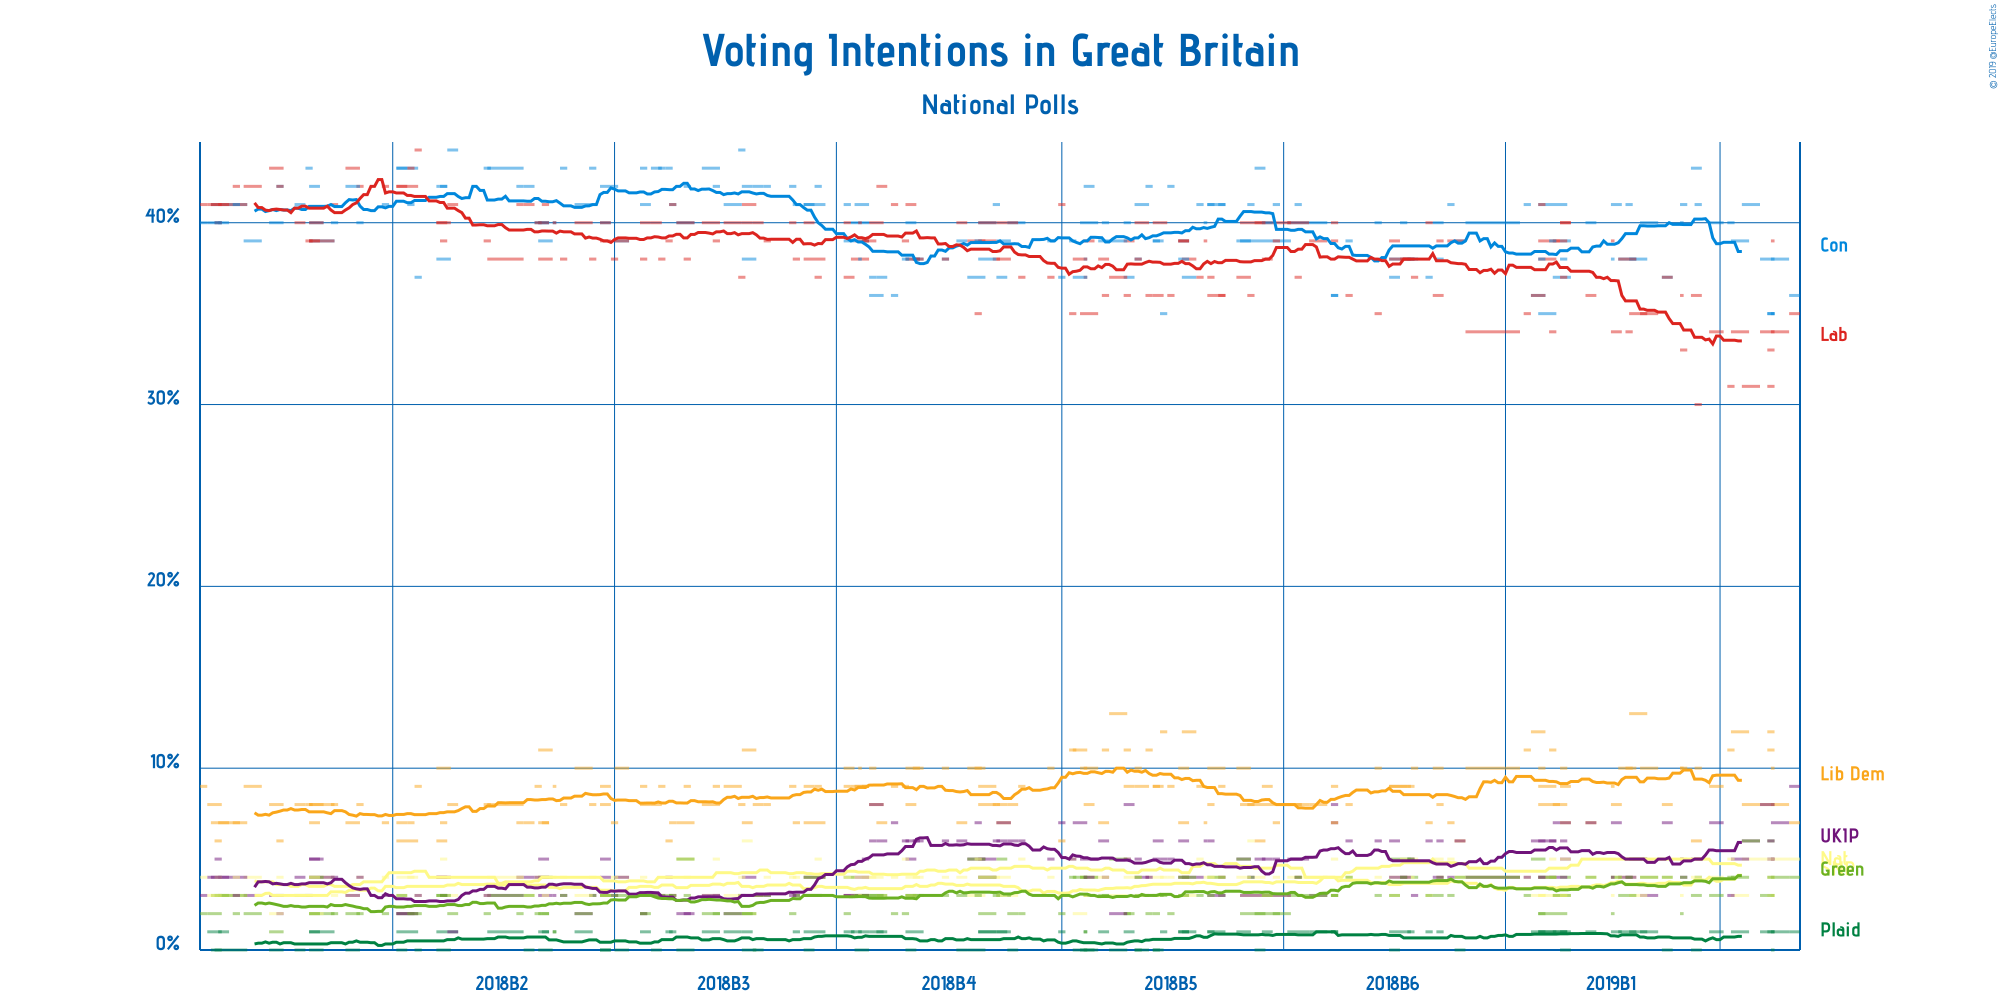

Source data for this figure (header and first rows):
Polling Firm, Commissioners, Fieldwork Start, Fieldwork End, Scope, Sample Size, Sample Size Qualification, Participation, Precision, Conservative Party, Labour Party, Liberal Democrats, Scottish National Party, Plaid Cymru, Scottish National Party + Plaid Cymru, UK Independence Party, Green Party, Other
Opinium, The Observer, 2019-03-20, 2019-03-22, National, 2002, Provided, Not Available, 1%, 36%, 35%, 7%, 5%, 1%, Not Available, 9%, 4%, 3%
Ipsos MORI, , 2019-03-15, 2019-03-19, National, 1050, Provided, Not Available, 1%, 38%, 34%, 8%, 5%, 1%, Not Available, 7%, 4%, 3%
Survation, Daily Mail, 2019-03-15, 2019-03-15, National, 1007, Provided, Not Available, 1%, 35%, 39%, 10%, 3%, 0%, Not Available, 5%, Not Available, 7%
YouGov, People’s Vote, 2019-03-14, 2019-03-15, National, 1823, Provided, Not Available, 1%, 35%, 33%, 11%, 3%, 1%, Not Available, 5%, 6%, 10%
YouGov, The Times, 2019-03-14, 2019-03-15, National, 1756, Provided, Not Available, 1%, 35%, 31%, 12%, Not Available, Not Available, 4%, 6%, 4%, 6%
Opinium, The Observer, 2019-03-12, 2019-03-15, National, 1952, Provided, Not Available, 1%, 38%, 34%, 8%, 5%, 1%, Not Available, 8%, 3%, 3%
Kantar Public, , 2019-03-07, 2019-03-11, National, 1152, Provided, Not Available, 1%, 41%, 31%, 8%, 5%, Not Available, Not Available, 6%, 6%, 2%
BMG Research, , 2019-03-04, 2019-03-08, National, 1503, Provided, Not Available, 1%, 39%, 34%, 12%, 3%, 1%, Not Available, 5%, 4%, 2%
YouGov, The Times, 2019-03-03, 2019-03-04, National, 2172, Provided, Not Available, 1%, 40%, 31%, 11%, Not Available, Not Available, 5%, 3%, 4%, 6%
Opinium, The Observer, 2019-02-26, 2019-03-01, National, 1948, Provided, Not Available, 1%, 40%, 34%, 9%, 4%, 1%, Not Available, 7%, 3%, 3%
YouGov, The Times, 2019-02-22, 2019-02-23, National, 1672, Provided, Not Available, 1%, 41%, 30%, 10%, Not Available, Not Available, 5%, 5%, 4%, 5%
Deltapoll, The Mail on Sunday, 2019-02-21, 2019-02-23, National, 1027, Provided, Not Available, 1%, 43%, 36%, 6%, 4%, 0%, Not Available, 5%, 3%, 2%
YouGov, The Times, 2019-02-18, 2019-02-19, National, 1861, Provided, Not Available, 1%, 41%, 33%, 10%, Not Available, Not Available, 5%, 4%, 4%, 2%
Survation, Daily Mail, 2019-02-18, 2019-02-18, National, 1023, Provided, Not Available, 1%, 40%, 36%, 10%, 3%, Not Available, Not Available, 5%, 2%, 5%
Opinium, The Observer, 2019-02-13, 2019-02-15, National, 2005, Provided, Not Available, 1%, 37%, 37%, 8%, 4%, 0%, Not Available, 7%, 4%, 2%
Kantar Public, , 2019-02-07, 2019-02-11, National, 1145, Provided, Not Available, 1%, 40%, 35%, 10%, 4%, 1%, Not Available, 3%, 4%, 3%
BMG Research, , 2019-02-04, 2019-02-08, National, 1503, Provided, Not Available, 1%, 38%, 35%, 13%, 3%, 1%, Not Available, 5%, 5%, 1%
Ipsos MORI, , 2019-02-01, 2019-02-05, National, 1005, Provided, Not Available, 1%, 38%, 38%, 10%, 4%, 1%, Not Available, 4%, 3%, 3%
YouGov, The Times, 2019-02-03, 2019-02-04, National, 1851, Provided, Not Available, 1%, 41%, 34%, 10%, Not Available, Not Available, 5%, 4%, 4%, 2%
Opinium, The Observer, 2019-01-30, 2019-02-01, National, 1952, Provided, Not Available, 1%, 41%, 34%, 8%, 4%, 1%, Not Available, 7%, 4%, 1%
Survation, Daily Mail, 2019-01-30, 2019-01-30, National, 1029, Provided, Not Available, 1%, 38%, 39%, 9%, 3%, Not Available, Not Available, 4%, 2%, 4%
Opinium, People’s Vote, 2019-01-23, 2019-01-25, National, 2001, Provided, Not Available, 1%, 40%, 36%, 7%, 4%, 1%, Not Available, 7%, 4%, 1%
ICM Research, , 2019-01-16, 2019-01-18, National, 2046, Provided, Not Available, 1%, 39%, 40%, 9%, 3%, 0%, Not Available, 5%, 3%, 1%
Opinium, The Observer, 2019-01-16, 2019-01-18, National, 2006, Provided, Not Available, 1%, 37%, 40%, 7%, 5%, 1%, Not Available, 7%, 4%, 1%
ComRes, Sunday Express, 2019-01-16, 2019-01-17, National, 2031, Provided, Not Available, 1%, 38%, 37%, 10%, 3%, 1%, Not Available, 6%, 3%, 2%
Number Cruncher Politics, Politico, 2019-01-10, 2019-01-17, National, 1030, Provided, Not Available, 1%, 41%, 39%, 8%, 3%, 1%, Not Available, 4%, 2%, 1%
ComRes, Daily Express, 2019-01-14, 2019-01-15, National, 2010, Provided, Not Available, 1%, 37%, 39%, 8%, 3%, 1%, Not Available, 7%, 3%, 1%
YouGov, The Times, 2019-01-13, 2019-01-14, National, 1701, Provided, Not Available, 1%, 39%, 34%, 11%, Not Available, Not Available, 5%, 6%, 4%, 1%
Kantar Public, , 2019-01-10, 2019-01-14, National, 1106, Provided, Not Available, 1%, 35%, 38%, 9%, 4%, 1%, Not Available, 6%, 4%, 3%
Survation, Daily Mail, 2019-01-10, 2019-01-11, National, 1013, Provided, Not Available, 1%, 38%, 41%, 10%, 3%, Not Available, Not Available, 4%, 2%, 3%
BMG Research, The Independent, 2019-01-08, 2019-01-11, National, 1514, Provided, Not Available, 1%, 36%, 36%, 12%, 3%, 1%, Not Available, 6%, 5%, 1%
YouGov, The Times, 2019-01-06, 2019-01-07, National, 1656, Provided, Not Available, 1%, 41%, 35%, 11%, Not Available, Not Available, 4%, 4%, 3%, 1%
YouGov, People’s Vote, 2018-12-21, 2019-01-04, National, 25537, Provided, Not Available, 1%, 40%, 34%, 10%, Not Available, Not Available, 4%, 4%, 4%, 2%
Opinium, , 2018-12-18, 2018-12-20, National, 1945, Provided, Not Available, 1%, 39%, 39%, 6%, 4%, 0%, Not Available, 6%, 4%, 2%
YouGov, The Times, 2018-12-16, 2018-12-17, National, 1660, Provided, Not Available, 1%, 41%, 39%, 7%, Not Available, Not Available, 5%, 4%, 3%, 1%
Opinium, The Observer, 2018-12-13, 2018-12-14, National, 2016, Provided, Not Available, 1%, 38%, 39%, 8%, 4%, 1%, Not Available, 6%, 4%, 0%
YouGov, People’s Vote, 2018-12-12, 2018-12-14, National, 5043, Provided, Not Available, 1%, 40%, 36%, 10%, Not Available, Not Available, 5%, 4%, 3%, 1%
Populus, , 2018-12-10, 2018-12-11, National, 2002, Provided, Not Available, 1%, 37%, 40%, 7%, 3%, 1%, Not Available, 6%, 3%, 1%
YouGov, The Sunday Times, 2018-12-06, 2018-12-07, National, 1652, Provided, Not Available, 1%, 38%, 37%, 10%, Not Available, Not Available, 5%, 3%, 4%, 1%
BMG Research, , 2018-10-04, 2018-10-07, National, 1508, Provided, Not Available, 1%, 37%, 38%, 12%, 3%, 1%, Not Available, 4%, 4%, 1%
Kantar Public, , 2018-12-05, 2018-12-06, National, 1178, Provided, Not Available, 1%, 38%, 38%, 9%, 4%, 1%, Not Available, 5%, 5%, 1%
Ipsos MORI, , 2018-11-30, 2018-12-05, National, 1049, Provided, Not Available, 1%, 38%, 38%, 9%, 4%, 1%, Not Available, 4%, 5%, 1%
YouGov, The Times, 2018-12-03, 2018-12-04, National, 1624, Provided, Not Available, 1%, 40%, 38%, 9%, Not Available, Not Available, 5%, 4%, 4%, 1%
ComRes, Sunday Express, 2018-11-30, 2018-12-02, National, 2035, Provided, Not Available, 1%, 37%, 39%, 9%, 3%, 0%, Not Available, 6%, 3%, 1%
YouGov, The Times, 2018-11-26, 2018-11-27, National, 1737, Provided, Not Available, 1%, 40%, 35%, 10%, Not Available, Not Available, 4%, 6%, 3%, 1%
YouGov, The Times, 2018-11-18, 2018-11-19, National, 1671, Provided, Not Available, 1%, 39%, 36%, 8%, Not Available, Not Available, 4%, 6%, 4%, 1%
ComRes, Sunday Express, 2018-11-14, 2018-11-15, National, 2000, Provided, Not Available, 1%, 36%, 40%, 9%, 3%, 1%, Not Available, 7%, 3%, 1%
Opinium, , 2018-11-14, 2018-11-15, National, 1213, Provided, Not Available, 1%, 36%, 39%, 7%, 5%, 1%, Not Available, 8%, 3%, 1%
Kantar Public, , 2018-11-08, 2018-11-12, National, 1147, Provided, Not Available, 1%, 40%, 39%, 8%, 4%, 1%, Not Available, 3%, 3%, 2%
Panelbase, Constitutional Commission, 2018-11-02, 2018-11-07, National, 2016, Provided, Not Available, 1%, 40%, 40%, 8%, 4%, 1%, Not Available, 5%, 3%, 0%
YouGov, The Times, 2018-11-04, 2018-11-05, National, 1637, Provided, Not Available, 1%, 41%, 37%, 8%, Not Available, Not Available, 4%, 4%, 4%, 1%
Survation, Channel 4, 2018-10-20, 2018-11-02, National, 20090, Provided, Not Available, 1%, 39%, 40%, 8%, 3%, Not Available, Not Available, 3%, 2%, 3%
YouGov, The Times, 2018-10-29, 2018-10-30, National, 1648, Provided, Not Available, 1%, 41%, 39%, 7%, Not Available, Not Available, 4%, 5%, 2%, 0%
ICM Research, , 2018-10-26, 2018-10-28, National, 2048, Provided, Not Available, 1%, 40%, 38%, 9%, 3%, 1%, Not Available, 5%, 3%, 0%
Deltapoll, Mirror, 2018-10-24, 2018-10-26, National, 1017, Provided, Not Available, 1%, 43%, 40%, 6%, 4%, 0%, Not Available, 5%, 2%, 0%
YouGov, The Times, 2018-10-22, 2018-10-23, National, 1802, Provided, Not Available, 1%, 41%, 36%, 8%, Not Available, Not Available, 6%, 4%, 4%, 0%
Ipsos MORI, , 2018-10-19, 2018-10-22, National, 1044, Provided, Not Available, 1%, 39%, 37%, 10%, 4%, 1%, Not Available, 5%, 5%, 0%
YouGov, The Times, 2018-10-14, 2018-10-15, National, 1649, Provided, Not Available, 1%, 41%, 36%, 9%, Not Available, Not Available, 4%, 4%, 3%, 1%
Kantar Public, , 2018-10-11, 2018-10-15, National, 1128, Provided, Not Available, 1%, 41%, 36%, 10%, 4%, 1%, Not Available, 3%, 4%, 1%
Opinium, The Observer, 2018-10-11, 2018-10-12, National, 2010, Provided, Not Available, 1%, 41%, 37%, 8%, 4%, 1%, Not Available, 6%, 3%, 1%
... 111 more rows
